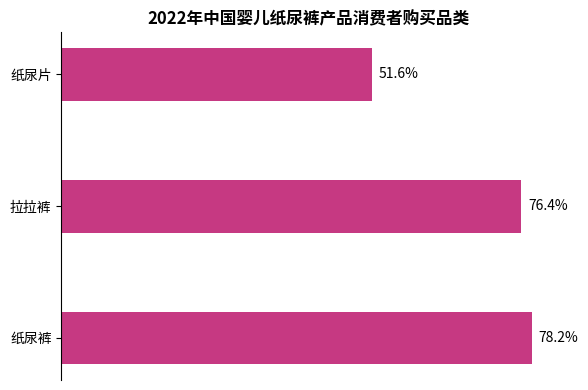

Write the Python code that produced this figure.
import matplotlib.pyplot as plt
from matplotlib.patches import Circle
import numpy as np

# 类别及对应数据
categories = ["纸尿裤", "拉拉裤", "纸尿片"]
data = [78.2, 76.4, 51.6]

# 创建画布和子图
fig, ax = plt.subplots(figsize=(6, 4))

# 绘制条形图
x = np.arange(len(categories))
bar_width = 0.4
bars = ax.barh(x, data, height=bar_width, color="#C63982")

# 添加数据标注
for bar in bars:
    width = bar.get_width()
    ax.annotate(f'{width}%',
                xy=(width, bar.get_y() + bar.get_height() / 2),
                xytext=(5, 0),  # 标注位置调整
                textcoords="offset points",
                ha='left', va='center')

# 设置y轴刻度和标签
ax.set_yticks(x)
ax.set_yticklabels(categories)
# 隐藏x轴刻度
ax.set_xticks([])
# 设置标题
ax.set_title("2022年中国婴儿纸尿裤产品消费者购买品类", fontsize=12, fontweight="bold")

# 美化图表，隐藏顶部、右侧和底部边框
for spine in ["top", "right", "bottom"]:
    ax.spines[spine].set_visible(False)

plt.tight_layout()  # 自动调整布局
plt.show()
